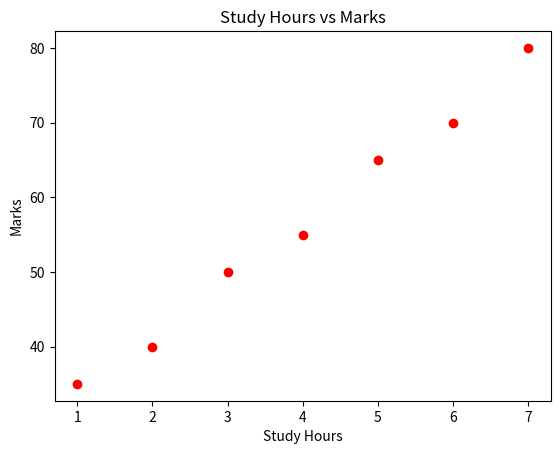

Here is the Python script that generated this plot:
import matplotlib.pyplot as plt

hours = [1, 2, 3, 4, 5, 6, 7] 
marks = [35, 40, 50, 55, 65, 70, 80] 
plt.scatter(hours, marks, color="r") 
plt.title("Study Hours vs Marks") 
plt.xlabel("Study Hours") 
plt.ylabel("Marks") 
plt.show()
